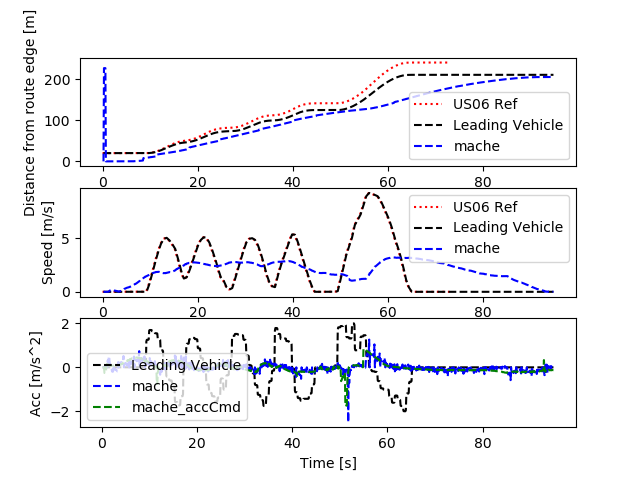

The file beside this chart, header and first rows:
Realtime [sec], Sim Time [sec], Sim Time from MPC [sec], MPC runtime, v0_dist [m], v0_lane [-], v0_spd [m/s], v0_acc [m/s2], v1_dist [m], v1_lane [-], v1_spd [m/s], v1_acc [m/s2], v1_accCmd [m/s2]
0.0, 0.0, 0.0, 0.0, 0.0, 0.0, 0.0, 0.0, 0.0, 0.0, 0.0, 0.0, 0.0
0.0, 0.0, 0.0, 0.0, 0.0, 0.0, 0.0, 0.0, 0.0, 0.0, 0.0, 0.0, 0.0
0.0, 0.0, 0.0, 0.0, 0.0, 0.0, 0.0, 0.0, 0.0, 0.0, 0.0, 0.0, 0.0
0.0, 0.2, 0.0, 0.008597, 20.0, 0.0, 0.0, 0.0, 0.0, 0.0, 0.0, 0.0, 0.0
0.1175, 0.3, 0.0, 0.01136, 20.0, 0.0, 0.0, 0.0, 226.6, 0.0, 0.0, 0.0, 0.0
0.1323, 0.4, 0.0, 0.01274, 20.0, 0.0, 0.0, 0.0, 226.6, 0.0, 0.0, 0.0, 0.0
0.219, 0.5, 0.0, 0.01291, 20.0, 0.0, 0.0, 0.0, 226.6, 0.0, 0.0, 0.0, 0.0
0.319, 0.6, 0.4, 0.0137, 20.0, 0.0, 0.0, 0.0, 226.6, 0.0, 0.0, 0.0, -0.254
0.4204, 0.7, 0.4, 0.008089, 20.0, 0.0, 0.0, 0.0, 0.0, 0.0, 0.003984, 0.03984, -0.2538
0.5151, 0.8, 0.6, 0.008479, 20.0, 0.0, 0.0, 0.0, 0.0, 0.0, 0.003836, -0.001482, -0.2529
0.615, 0.9, 0.6, 0.008424, 20.0, 0.0, 0.0, 0.0, 0.0, 0.0, 0.002908, -0.009277, -0.2535
0.715, 1.0, 0.8, 0.008268, 20.0, 0.0, 0.0, 0.0, 0.0, 0.0, 0.003512, 0.006043, 0.09414
0.8155, 1.1, 0.8, 0.01072, 20.0, 0.0, 0.0, 0.0, 0.0, 0.0, 0.002536, -0.009765, 0.09284
0.9172, 1.2, 1.0, 0.008045, 20.0, 0.0, 0.0, 0.0, 0.0, 0.0, 0.003417, 0.008806, 0.2415
1.114, 1.3, 1.0, 0.006715, 20.0, 0.0, 0.0, 0.0, 0.0, 0.0, 0.03521, 0.318, 0.2415
1.125, 1.4, 1.1, 0.008999, 20.0, 0.0, 0.0, 0.0, 0.0, 0.0, 0.03521, 0.0, 0.1
1.215, 1.5, 1.1, 0.008858, 20.0, 0.0, 0.0, 0.0, 0.0, 0.0, 0.08564, 0.5042, 0.08732
1.317, 1.6, 1.4, 0.007996, 20.0, 0.0, 0.0, 0.0, 0.0, 0.0, 0.134, 0.484, 0.0783
1.414, 1.7, 1.4, 0.008693, 20.0, 0.0, 0.0, 0.0, 0.0, 0.0, 0.1569, 0.2286, 0.07429
1.515, 1.8, 1.6, 0.008093, 20.0, 0.0, 0.0, 0.0, 0.0, 0.0, 0.1703, 0.1335, 0.06741
1.615, 1.9, 1.6, 0.008421, 20.0, 0.0, 0.0, 0.0, 0.0, 0.0, 0.1753, 0.05052, 0.0668
1.715, 2.0, 1.8, 0.008124, 20.0, 0.0, 0.0, 0.0, 0.0, 0.0, 0.1752, -0.0007993, 0.07054
1.815, 2.1, 1.8, 0.008672, 20.0, 0.0, 0.0, 0.0, 0.0, 0.0, 0.1679, -0.07292, 0.06264
1.915, 2.2, 2.0, 0.007938, 20.0, 0.0, 0.0, 0.0, 0.0, 0.0, 0.1486, -0.1931, 0.07536
2.015, 2.3, 2.2, 0.008608, 20.0, 0.0, 0.0, 0.0, 0.0, 0.0, 0.1387, -0.09894, 0.07631
2.215, 2.4, 2.2, 0.007289, 20.0, 0.0, 0.0, 0.0, 0.0, 0.0, 0.1194, -0.1933, 0.07631
2.226, 2.5, 2.2, 0.007938, 20.0, 0.0, 0.0, 0.0, 0.0, 0.0, 0.1194, 0.0, 0.07753
2.315, 2.6, 2.4, 0.007994, 20.0, 0.0, 0.0, 0.0, 0.0, 0.0, 0.1113, -0.08105, 0.07786
2.415, 2.7, 2.4, 0.008211, 20.0, 0.0, 0.0, 0.0, 0.0, 0.0, 0.1028, -0.0845, 0.08005
2.515, 2.8, 2.6, 0.008631, 20.0, 0.0, 0.0, 0.0, 0.0, 0.0, 0.09555, -0.07302, 0.07914
2.616, 2.9, 2.6, 0.007728, 20.0, 0.0, 0.0, 0.0, 0.0, 0.0, 0.08332, -0.1222, 0.08182
2.715, 3.0, 2.8, 0.008885, 20.0, 0.0, 0.0, 0.0, 0.0, 0.0, 0.07312, -0.102, 0.0812
2.815, 3.1, 2.8, 0.008464, 20.0, 0.0, 0.0, 0.0, 0.0, 0.0, 0.0624, -0.1072, 0.08232
2.915, 3.2, 3.0, 0.008557, 20.0, 0.0, 0.0, 0.0, 0.0, 0.0, 0.04706, -0.1534, 0.08387
3.015, 3.3, 3.0, 0.008485, 20.0, 0.0, 0.0, 0.0, 0.0, 0.0, 0.02875, -0.1832, 0.08725
3.115, 3.4, 3.2, 0.008889, 20.0, 0.0, 0.0, 0.0, 0.0, 0.0, 0.01084, -0.1791, 0.08583
3.315, 3.5, 3.2, 0.007526, 20.0, 0.0, 0.0, 0.0, 0.0, 0.0, 0.03518, 0.2435, 0.08583
3.328, 3.6, 3.3, 0.008315, 20.0, 0.0, 0.0, 0.0, 0.0, 0.0, 0.03518, 0.0, 0.09225
3.415, 3.7, 3.3, 0.00912, 20.0, 0.0, 0.0, 0.0, 0.0, 0.0, 0.05094, 0.1576, 0.09074
3.518, 3.8, 3.6, 0.008296, 20.0, 0.0, 0.0, 0.0, 0.0, 0.0, 0.07147, 0.2053, 0.1196
3.616, 3.9, 3.6, 0.00801, 20.0, 0.0, 0.0, 0.0, 0.0, 0.0, 0.0921, 0.2063, 0.1162
3.715, 4.0, 3.8, 0.008769, 20.0, 0.0, 0.0, 0.0, 0.0, 0.0, 0.1145, 0.2241, 0.1336
3.815, 4.1, 3.8, 0.009309, 20.0, 0.0, 0.0, 0.0, 0.0, 0.0, 0.1375, 0.2303, 0.1294
3.915, 4.2, 4.0, 0.008795, 20.0, 0.0, 0.0, 0.0, 0.0, 0.0, 0.1613, 0.2377, 0.158
4.016, 4.3, 4.0, 0.008629, 20.0, 0.0, 0.0, 0.0, 0.0, 0.0, 0.1829, 0.2162, 0.1524
4.116, 4.4, 4.2, 0.009552, 20.0, 0.0, 0.0, 0.0, 0.0, 0.0, 0.2086, 0.2568, 0.1778
4.217, 4.5, 4.4, 0.008065, 20.0, 0.0, 0.0, 0.0, 0.0, 0.0, 0.2345, 0.2586, 0.2024
4.416, 4.6, 4.4, 0.006444, 20.0, 0.0, 0.0, 0.0, 0.0, 0.0, 0.286, 0.5148, 0.2024
4.426, 4.7, 4.4, 0.007894, 20.0, 0.0, 0.0, 0.0, 0.0, 0.0, 0.286, 0.0, 0.1985
4.515, 4.8, 4.6, 0.009079, 20.0, 0.0, 0.0, 0.0, 0.0, 0.0, 0.3123, 0.2639, 0.228
4.616, 4.9, 4.6, 0.007858, 20.0, 0.0, 0.0, 0.0, 0.0, 0.0, 0.3348, 0.2245, 0.2261
4.715, 5.0, 4.8, 0.008304, 20.0, 0.0, 0.0, 0.0, 0.0, 0.0, 0.3544, 0.1958, 0.2536
4.815, 5.1, 4.8, 0.009107, 20.0, 0.0, 0.0, 0.0, 0.0, 0.0, 0.3733, 0.1893, 0.2498
4.917, 5.2, 5.0, 0.008923, 20.0, 0.0, 0.0, 0.0, 0.0, 0.0, 0.3878, 0.1454, 0.2792
5.017, 5.3, 5.0, 0.008497, 20.0, 0.0, 0.0, 0.0, 0.0, 0.0, 0.3959, 0.08061, 0.2815
5.115, 5.4, 5.2, 0.009237, 20.0, 0.0, 0.0, 0.0, 0.0, 0.0, 0.4072, 0.1129, 0.3114
5.217, 5.5, 5.2, 0.008037, 20.0, 0.0, 0.0, 0.0, 0.0, 0.0, 0.4209, 0.1367, 0.3004
5.315, 5.6, 5.4, 0.007957, 20.0, 0.0, 0.0, 0.0, 0.0, 0.0, 0.4352, 0.1431, 0.3292
5.514, 5.7, 5.4, 0.006785, 20.0, 0.0, 0.0, 0.0, 0.0, 0.0, 0.4676, 0.3242, 0.3292
5.525, 5.8, 5.5, 0.008328, 20.0, 0.0, 0.0, 0.0, 0.0, 0.0, 0.4676, 0.0, 0.3404
... 891 more rows
